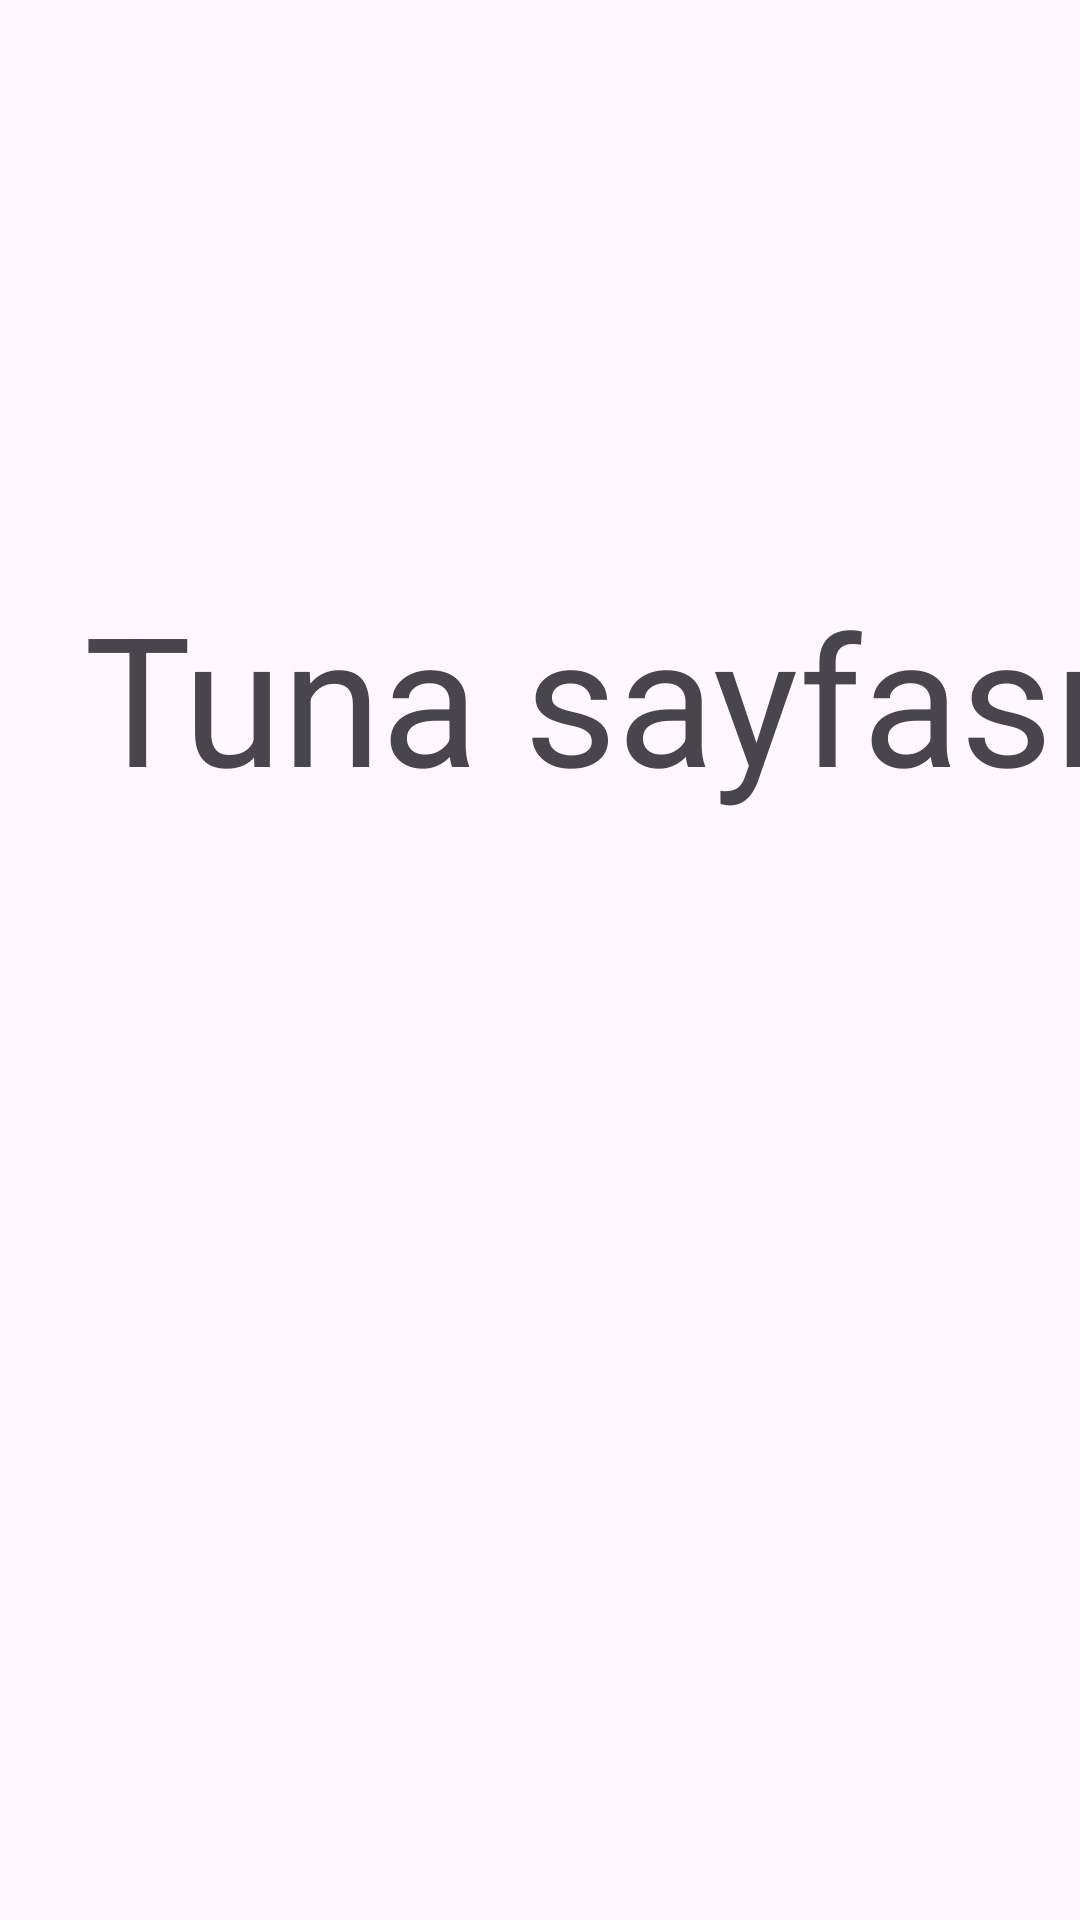

This screen was rendered from an Android layout file. Write that file and the resources it references.
<!-- AndroidManifest.xml: application theme Theme.PatiApp -->
<!-- res/layout/activity_tuna.xml -->
<?xml version="1.0" encoding="utf-8"?>
<androidx.constraintlayout.widget.ConstraintLayout xmlns:android="http://schemas.android.com/apk/res/android"
    xmlns:app="http://schemas.android.com/apk/res-auto"
    xmlns:tools="http://schemas.android.com/tools"
    android:layout_width="match_parent"
    android:layout_height="match_parent"
    tools:context=".tunaActivity">

    <TextView
        android:id="@+id/textView5"
        android:layout_width="353dp"
        android:layout_height="218dp"
        android:layout_marginStart="28dp"
        android:layout_marginTop="192dp"
        android:text="Tuna sayfası"
        android:textSize="60sp"
        app:layout_constraintStart_toStartOf="parent"
        app:layout_constraintTop_toTopOf="parent" />
</androidx.constraintlayout.widget.ConstraintLayout>
<!-- resources referenced by this layout -->
<resources>
  <style name="Theme.PatiApp" parent="Base.Theme.PatiApp" />
  <style name="Base.Theme.PatiApp" parent="Theme.Material3.DayNight.NoActionBar">
          
          
      </style>
</resources>
